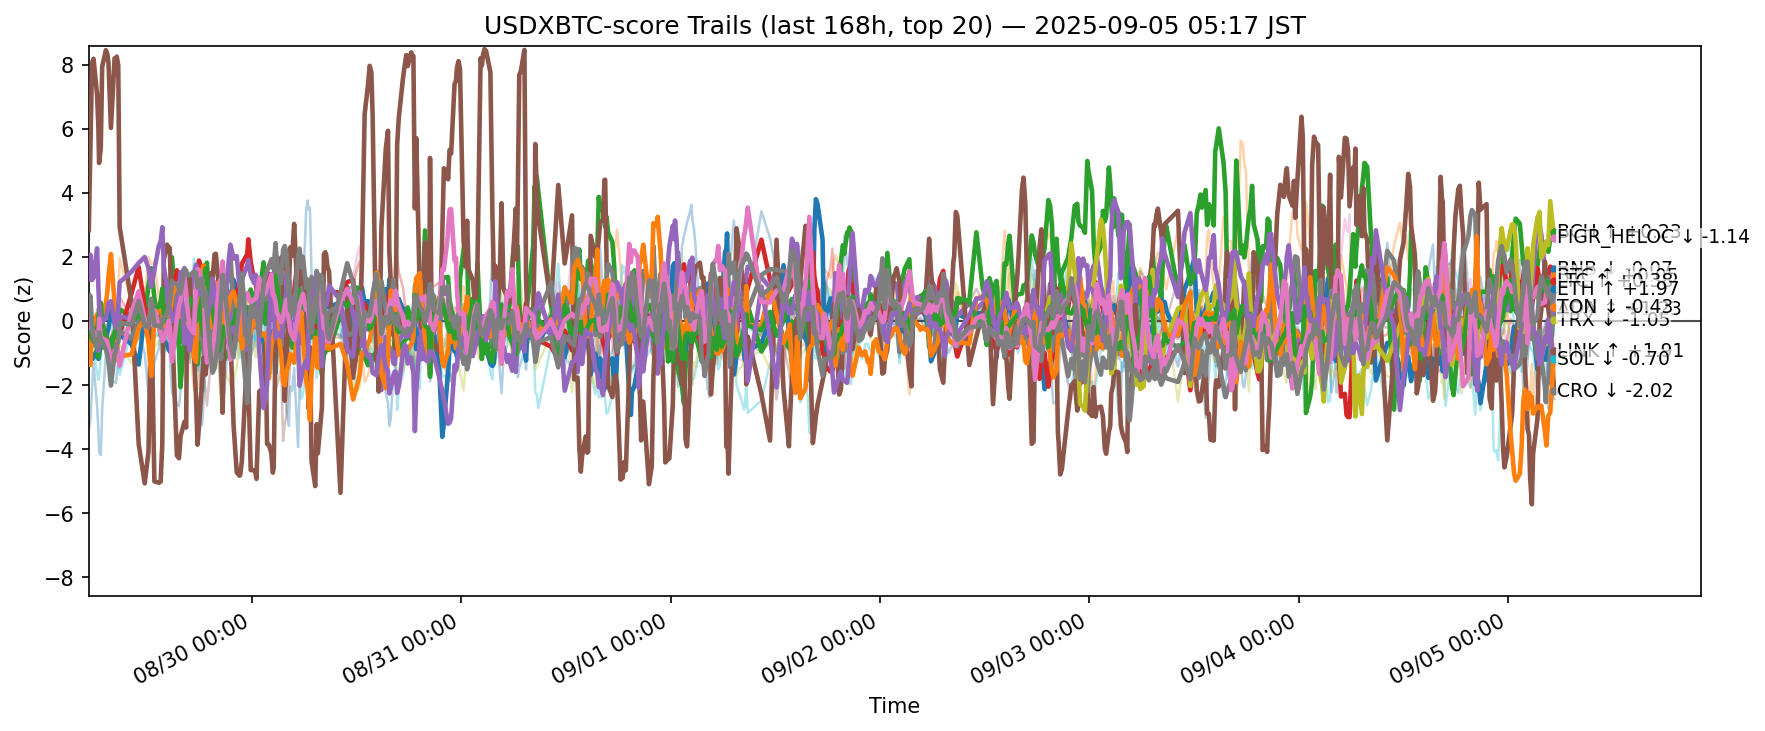

Data behind this chart, as committed beside it:
ts, side, symbol, score
2025-08-28 20:18:26.761639+00:00, usdxbtc, ADA, -0.816
2025-08-28 20:18:26.761639+00:00, usdxbtc, AVAX, -0.6039
2025-08-28 20:18:26.761639+00:00, usdxbtc, BCH, 0.3537
2025-08-28 20:18:26.761639+00:00, usdxbtc, BNB, 0.801
2025-08-28 20:18:26.761639+00:00, usdxbtc, BTC, 0.6351
2025-08-28 20:18:26.761639+00:00, usdxbtc, CRO, 2.831
2025-08-28 20:18:26.761639+00:00, usdxbtc, DOGE, -0.7053
2025-08-28 20:18:26.761639+00:00, usdxbtc, DOT, -0.1323
2025-08-28 20:18:26.761639+00:00, usdxbtc, ETH, 0.1432
2025-08-28 20:18:26.761639+00:00, usdxbtc, HBAR, -0.1873
2025-08-28 20:18:26.761639+00:00, usdxbtc, HYPE, -3.379
2025-08-28 20:18:26.761639+00:00, usdxbtc, LINK, -1.359
2025-08-28 20:18:26.761639+00:00, usdxbtc, LTC, 0.08208
2025-08-28 20:18:26.761639+00:00, usdxbtc, SHIB, -0.2511
2025-08-28 20:18:26.761639+00:00, usdxbtc, SOL, 1.297
2025-08-28 20:18:26.761639+00:00, usdxbtc, SUI, -0.5746
2025-08-28 20:18:26.761639+00:00, usdxbtc, TON, 0.1989
2025-08-28 20:18:26.761639+00:00, usdxbtc, TRX, 0.6274
2025-08-28 20:18:26.761639+00:00, usdxbtc, XLM, 0.6352
2025-08-28 20:18:26.761639+00:00, usdxbtc, XRP, -0.3567
2025-08-28 20:29:45.003461+00:00, usdxbtc, ADA, -0.9921
2025-08-28 20:29:45.003461+00:00, usdxbtc, AVAX, -0.4196
2025-08-28 20:29:45.003461+00:00, usdxbtc, BCH, 0.262
2025-08-28 20:29:45.003461+00:00, usdxbtc, BNB, 0.3581
2025-08-28 20:29:45.003461+00:00, usdxbtc, BTC, -0.06886
2025-08-28 20:29:45.003461+00:00, usdxbtc, CRO, 5.518
2025-08-28 20:29:45.003461+00:00, usdxbtc, DOGE, -0.8344
2025-08-28 20:29:45.003461+00:00, usdxbtc, DOT, -0.1733
2025-08-28 20:29:45.003461+00:00, usdxbtc, ETH, -0.2534
2025-08-28 20:29:45.003461+00:00, usdxbtc, HBAR, -0.2722
2025-08-28 20:29:45.003461+00:00, usdxbtc, HYPE, -3.077
2025-08-28 20:29:45.003461+00:00, usdxbtc, LINK, -1.374
2025-08-28 20:29:45.003461+00:00, usdxbtc, LTC, 0.05883
2025-08-28 20:29:45.003461+00:00, usdxbtc, SHIB, -0.4413
2025-08-28 20:29:45.003461+00:00, usdxbtc, SOL, 2.064
2025-08-28 20:29:45.003461+00:00, usdxbtc, SUI, -1.121
2025-08-28 20:29:45.003461+00:00, usdxbtc, TON, -0.1979
2025-08-28 20:29:45.003461+00:00, usdxbtc, TRX, 0.78
2025-08-28 20:29:45.003461+00:00, usdxbtc, XLM, 0.564
2025-08-28 20:29:45.003461+00:00, usdxbtc, XRP, -1.2
2025-08-28 20:40:46.242124+00:00, usdxbtc, ADA, -1.195
2025-08-28 20:40:46.242124+00:00, usdxbtc, AVAX, -0.5693
2025-08-28 20:40:46.242124+00:00, usdxbtc, BCH, -0.3572
2025-08-28 20:40:46.242124+00:00, usdxbtc, BNB, -0.1007
2025-08-28 20:40:46.242124+00:00, usdxbtc, BTC, -0.2303
2025-08-28 20:40:46.242124+00:00, usdxbtc, CRO, 8.052
2025-08-28 20:40:46.242124+00:00, usdxbtc, DOGE, -0.583
2025-08-28 20:40:46.242124+00:00, usdxbtc, DOT, -0.1036
2025-08-28 20:40:46.242124+00:00, usdxbtc, ETH, -0.3796
2025-08-28 20:40:46.242124+00:00, usdxbtc, HBAR, -0.6105
2025-08-28 20:40:46.242124+00:00, usdxbtc, HYPE, -2.102
2025-08-28 20:40:46.242124+00:00, usdxbtc, LINK, -0.08732
2025-08-28 20:40:46.242124+00:00, usdxbtc, LTC, -0.53
2025-08-28 20:40:46.242124+00:00, usdxbtc, SHIB, -0.5004
2025-08-28 20:40:46.242124+00:00, usdxbtc, SOL, 1.276
2025-08-28 20:40:46.242124+00:00, usdxbtc, SUI, -0.6249
2025-08-28 20:40:46.242124+00:00, usdxbtc, TON, -0.2742
2025-08-28 20:40:46.242124+00:00, usdxbtc, TRX, -0.1901
2025-08-28 20:40:46.242124+00:00, usdxbtc, XLM, -0.1296
2025-08-28 20:40:46.242124+00:00, usdxbtc, XRP, -1.033
... 12,500 more rows
